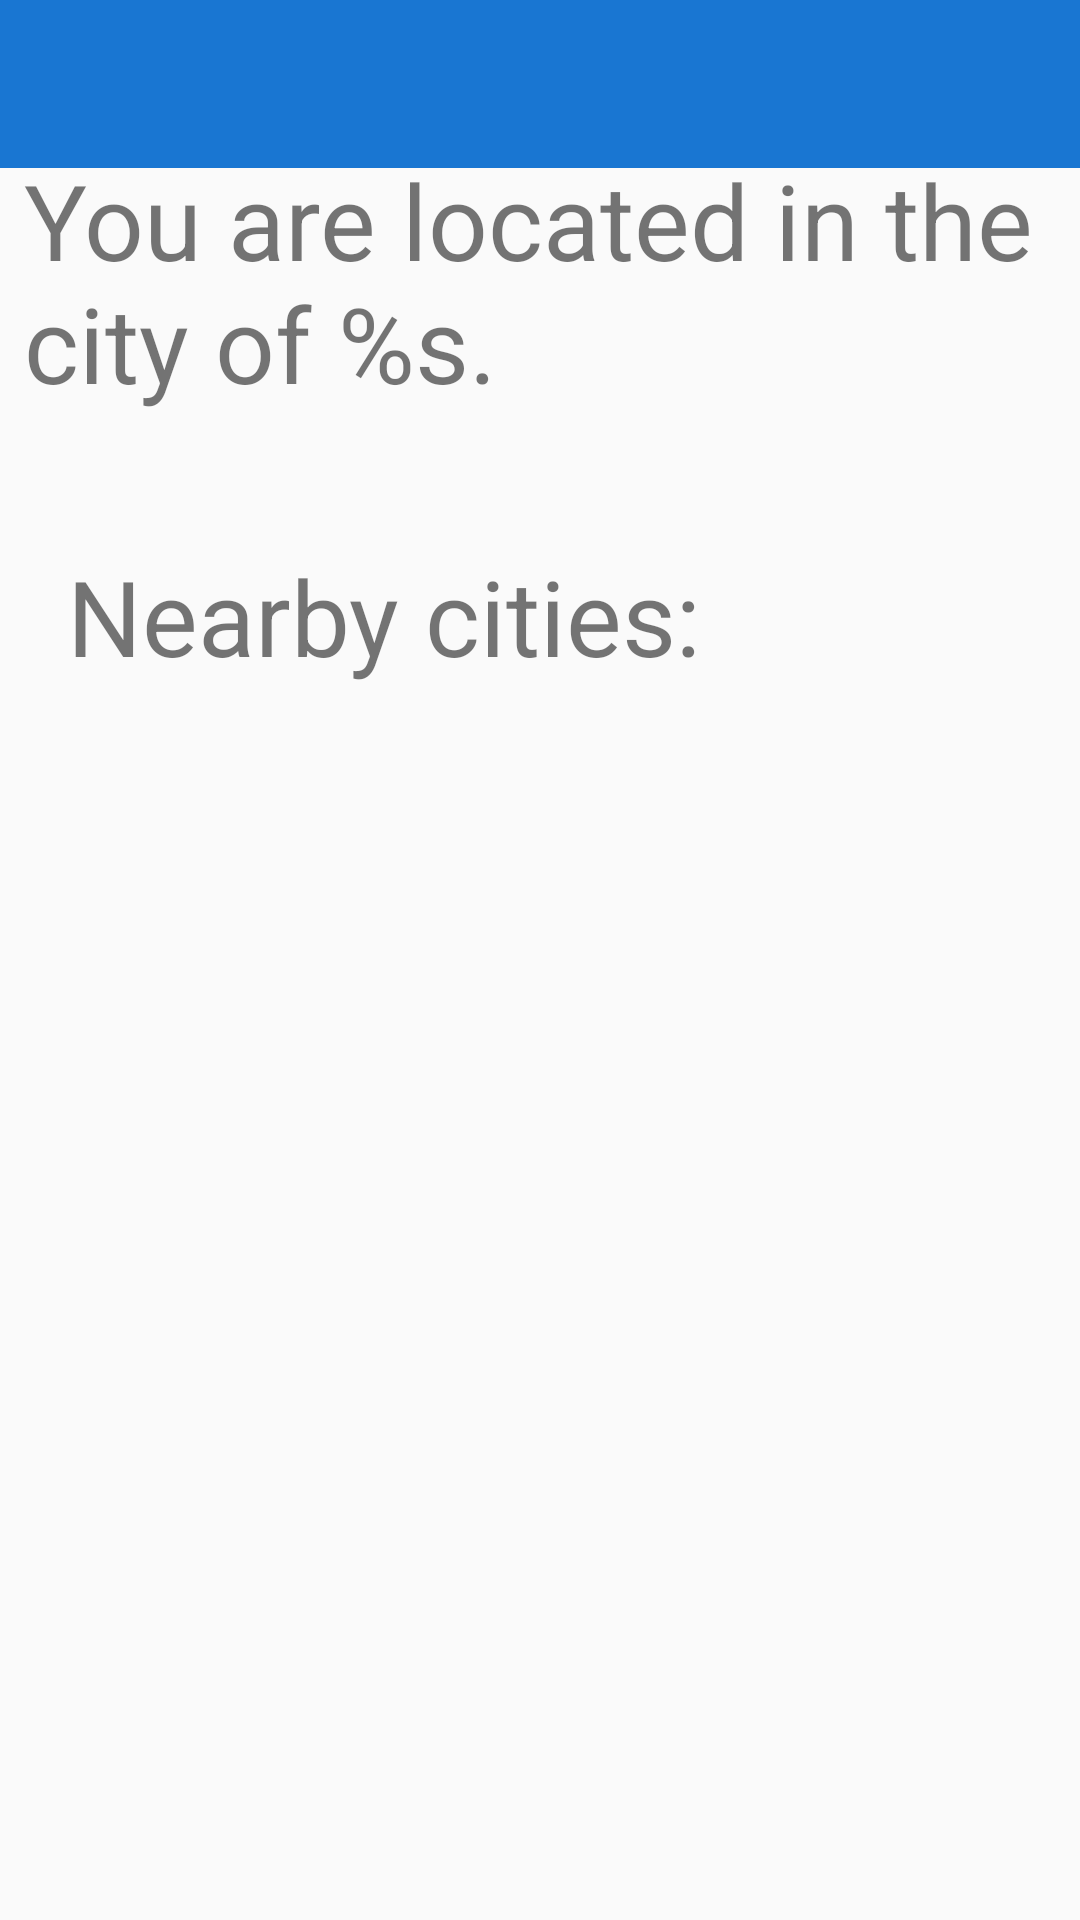

This screen was rendered from an Android layout file. Write that file and the resources it references.
<!-- AndroidManifest.xml: application theme AppTheme -->
<!-- res/layout/activity_geo_location.xml -->
<?xml version="1.0" encoding="utf-8"?>
<android.support.constraint.ConstraintLayout xmlns:android="http://schemas.android.com/apk/res/android"
    xmlns:app="http://schemas.android.com/apk/res-auto"
    xmlns:tools="http://schemas.android.com/tools"
    android:layout_width="match_parent"
    android:layout_height="match_parent"
    tools:context=".GeoLocationActivity">

    <include layout="@layout/toolbar_layout" />

    <TextView
        android:id="@+id/textView_message"
        android:layout_width="344dp"
        android:layout_height="92dp"
        android:layout_marginStart="8dp"
        android:layout_marginTop="50dp"
        android:layout_marginEnd="8dp"
        android:text="@string/geoLocationHeading"
        android:textSize="35sp"
        app:layout_constraintEnd_toEndOf="parent"
        app:layout_constraintStart_toStartOf="parent"
        app:layout_constraintTop_toTopOf="parent" />

    <TextView
        android:id="@+id/textView2"
        android:layout_width="246dp"
        android:layout_height="52dp"
        android:layout_marginStart="8dp"
        android:layout_marginLeft="8dp"
        android:layout_marginTop="40dp"
        android:layout_marginEnd="8dp"
        android:layout_marginRight="8dp"
        android:text="Nearby cities:"
        android:textSize="35sp"
        app:layout_constraintEnd_toEndOf="parent"
        app:layout_constraintHorizontal_bias="0.147"
        app:layout_constraintStart_toStartOf="parent"
        app:layout_constraintTop_toBottomOf="@+id/textView_message" />

    <ListView
        android:id="@+id/scroll"
        android:layout_width="338dp"
        android:layout_height="278dp"
        android:layout_marginStart="8dp"
        android:layout_marginLeft="8dp"
        android:layout_marginTop="8dp"
        android:layout_marginEnd="8dp"
        android:layout_marginRight="8dp"
        android:layout_marginBottom="8dp"
        app:layout_constraintBottom_toBottomOf="parent"
        app:layout_constraintEnd_toEndOf="parent"
        app:layout_constraintStart_toStartOf="parent"
        app:layout_constraintTop_toBottomOf="@+id/textView2" />

    <include layout="@layout/toolbar_layout" />
</android.support.constraint.ConstraintLayout>
<!-- res/layout/toolbar_layout.xml (included above) -->
<?xml version="1.0" encoding="utf-8"?>
<android.support.v7.widget.Toolbar xmlns:android="http://schemas.android.com/apk/res/android"
    android:id="@+id/toolbar"
    android:layout_width="match_parent"
    android:layout_height="wrap_content"
    android:background="@color/colorPrimary"
    android:minHeight="?attr/actionBarSize"
    android:theme="@style/ToolbarTheme">

</android.support.v7.widget.Toolbar>
<!-- resources referenced by this layout -->
<resources>
  <color name="colorPrimary">#1976d2</color>
  <string name="geoLocationHeading">You are located in the city of %s.</string>
  <style name="ToolbarTheme" parent="Theme.AppCompat.Light.NoActionBar">
          
          <item name="colorPrimary">@color/colorPrimary</item>
          <item name="colorPrimaryDark">@color/colorPrimaryDark</item>
          <item name="colorAccent">@color/colorAccent</item>
          <item name="android:fontFamily">@font/kavoon</item>
          <item name="android:textColor">@color/white</item>
          <item name="android:textColorPrimary">@android:color/white</item>
          <item name="android:textColorSecondary">@android:color/white</item>
          <item name="actionMenuTextColor">@android:color/white</item>
      </style>
  <style name="AppTheme" parent="Theme.AppCompat.Light.NoActionBar">
          
          <item name="colorPrimary">@color/colorPrimary</item>
          <item name="colorPrimaryDark">@color/colorPrimaryDark</item>
          <item name="colorAccent">@color/colorAccent</item>
          <item name="android:navigationBarColor">@color/colorPrimary</item>
      </style>
  <color name="colorPrimaryDark">#004ba0</color>
  <color name="colorAccent">#63a4ff</color>
  <color name="white">#F8FDFF</color>
</resources>
